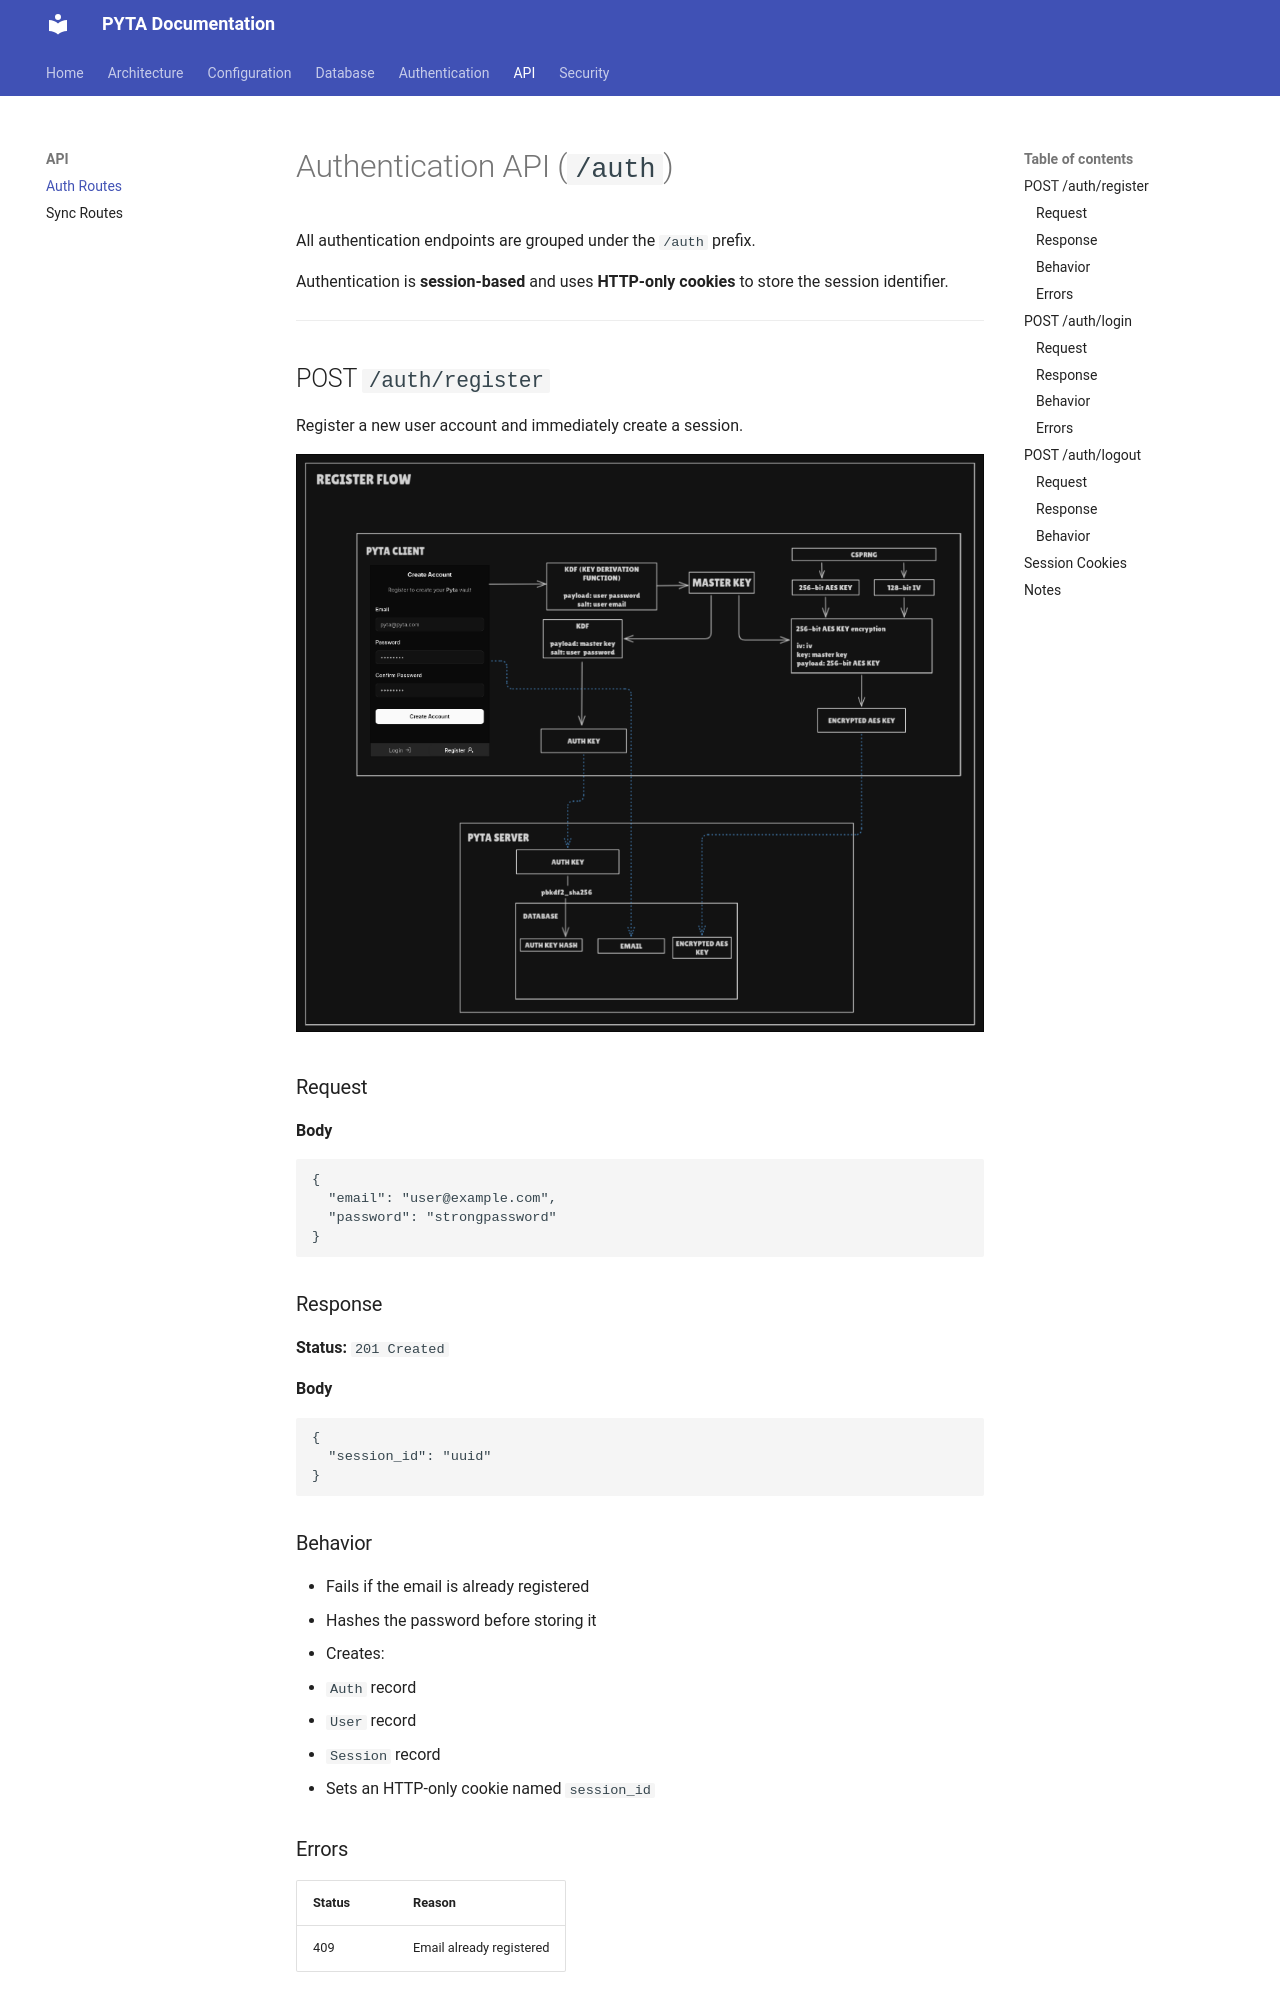

repository: passwords-you-take-anywhere/server · page: api/auth/index.html · generator: mkdocs

# Authentication API (`/auth`)

All authentication endpoints are grouped under the `/auth` prefix.

Authentication is **session-based** and uses **HTTP-only cookies** to store the session identifier.

---

## POST `/auth/register`

Register a new user account and immediately create a session.

![Registration Flow](../../assets/register_flow.png)

### Request

**Body**

```json
{
  "email": "user@example.com",
  "password": "strongpassword"
}
```

### Response

**Status:** `201 Created`

**Body**

```json
{
  "session_id": "uuid"
}
```

### Behavior

* Fails if the email is already registered
* Hashes the password before storing it
* Creates:

  * `Auth` record
  * `User` record
  * `Session` record
* Sets an HTTP-only cookie named `session_id`

### Errors

| Status | Reason                   |
| ------ | ------------------------ |
| 409    | Email already registered |

---

## POST `/auth/login`

Authenticate an existing user and create a new session.

![Login Flow](../../assets/login_flow.png)
